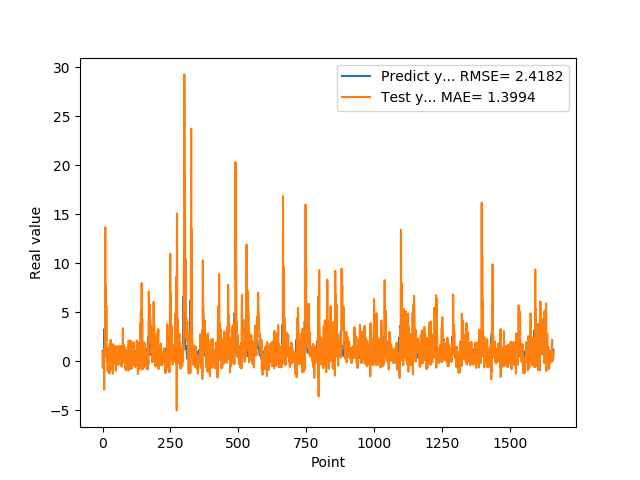

Source data for this figure (header and first rows):
1.074290990829999792e+00, 9.685844675856225550e-01
9.521890282630000035e-01, -6.784178381137969671e-01
9.879170060160000766e-01, 4.214024016895885349e-01
1.011654973029999960e+00, 8.092222495585802422e-01
0.000000000000000000e+00, 3.216584516764577767e-02
7.643579840659999736e-01, 1.860829673443609722e-01
7.788103222849999119e-01, -2.849863395119315523e+00
3.306220054629999794e+00, 1.256324729513270011e+00
1.055441975589999970e+00, 4.797485205576209610e-01
7.543110251430000801e-01, 1.218944070790618284e+00
7.915459871289999283e-01, 1.368481883305958391e+01
1.409499049189999909e+00, 2.854873924897677551e+00
8.875439763070001042e-01, 7.708491292138125672e+00
6.401469707490000660e-01, 2.074564966206846162e+00
5.082880258560000808e-01, 5.656204351361177274e+00
8.640019893649999450e-01, 1.569966461992391871e+00
5.725920200349999822e-01, 1.366898701099792834e+00
8.469420075419999971e-01, 3.341310409551905697e-02
9.181020259860001032e-01, 1.137966337483635293e+00
7.976629734039999420e-01, -1.038720533047057248e+00
9.608020186419998776e-01, 7.723225178686584647e-01
9.555831551549999192e-01, 1.451412027793273496e-01
3.470349907879999862e-01, -2.574424737022399864e-02
9.546210169789999256e-01, 1.069494535515666866e+00
1.293938040730000072e+00, 9.261193984959463776e-01
5.251880288119999962e-01, -1.244388661918707228e+00
4.773890078070000542e-01, 1.782516502276990211e+00
1.275226235389999907e+00, 1.747304697864874523e+00
8.723750114439999814e-01, -9.373317416797484203e-01
8.355640172959999390e-01, 7.589633378846280011e-03
7.321749925609999377e-01, 2.200440544108110963e+00
7.640249729160000225e-01, -7.489639323892899325e-01
4.072830080990000323e-01, 8.097352824831772766e-01
4.752210080619999610e-01, 5.647759395216673806e-01
8.781340122220000488e-01, 1.032471054821680889e+00
7.414129972460000717e-01, -7.313745935257012221e-01
1.258002042770000051e+00, -1.750076827238162547e-01
1.069700956339999953e+00, 1.017202306690705660e+00
7.274609804150000691e-01, -1.261385550532611699e+00
7.892770171170000459e-01, 1.765019328899200435e+00
6.237750053410000550e-01, 2.109706729837284023e-01
6.914690136910000007e-01, 4.720146675319643603e-01
8.557710051540000640e-01, 1.023496941958126127e+00
7.093830108640000187e-01, -1.109822386740958872e-01
1.014547944070000041e+00, 7.781573906905011606e-01
1.115731000900000103e+00, 4.001006995694020296e-01
4.182830154900000208e-01, -2.180951387354727877e-01
1.002280950550000105e+00, 1.580071338657108582e+00
1.218860983849999968e+00, 1.474325254393861417e+00
1.143296003339999922e+00, -9.695000183798972992e-01
6.528189778330000248e-01, 1.306914723568882719e+00
6.746559739110000731e-01, 9.319192348279364824e-01
6.009536385540000802e-01, 1.491109201689011066e+00
6.694570183749999348e-01, 1.699293936460156418e-01
6.538079977039999990e-01, 8.613999523128561542e-01
7.814120054240000224e-01, 7.812200886365784358e-01
1.206303954120000022e+00, 3.359557229771076847e-01
8.469259738919999725e-01, -3.746900066343779589e-01
8.286409974099999687e-01, 1.054739273016381956e-01
6.482390165329999787e-01, 1.576249620998905643e+00
5.623700022700000023e-01, -2.303776938585585798e-01
... 1,599 more rows
